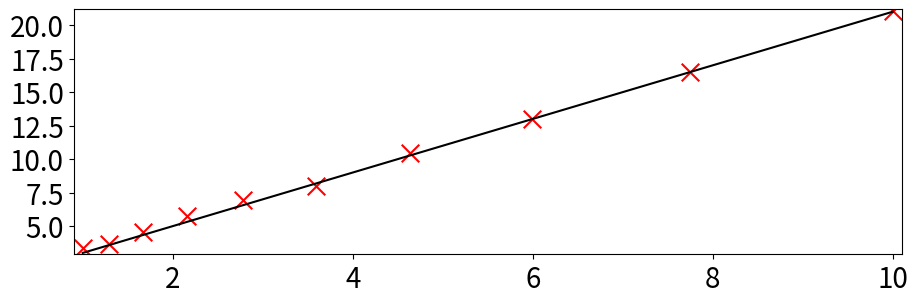

Reproduce this figure in Python.
# This code is to show how the relation of the number of samples and the knowledge 
# that we can get about the target function
import numpy as np
import matplotlib.pyplot as plt

# Define the first black box target function
def BlackBox_TF1(x):
    # Returns a value based on a normal distribution, influenced by the input x
    return np.random.normal(10 - 1. / (x + 0.1))

# Define the second black box target function
def BlackBox_TF2(x):
    # Returns the sine of x
    return np.sin(x)

# Define the third black box target function as a linear function
def BlackBox_TF3(x):
    # Returns a linear function of x (e.g., y = 2x + 1)
    return 2 * x + 1

# this to draw the target function
n_samples = 1000 
np.random.seed(0)
x = 10 ** np.linspace(0, 1, n_samples)

sampledpoints=10 ** np.linspace(0, 1, 10)
noise = np.random.normal(0,0.2,10)

# nonlinear TF
y = BlackBox_TF3(x)
y_withoutnoise = BlackBox_TF2(sampledpoints)
y_noisy = BlackBox_TF3(sampledpoints) + noise

fig = plt.figure(figsize=(9, 3.5))
fig.subplots_adjust(left=0.06, right=0.98, bottom=0.15, top=0.85, wspace=0.05)
plt.plot(x, y, c='k')
plt.scatter(sampledpoints, y_noisy, c='r', marker='x',s=160)
plt.scatter(sampledpoints, y_withoutnoise, c='b', marker='o', s=160)
plt.yticks(fontsize=20)
plt.xticks(fontsize=20)
plt.xlim(min(x)-0.1,max(x)+0.1)
plt.ylim(min(np.r_[y.reshape(-1,1),y_noisy.reshape(-1,1)])-0.1,max(np.r_[y.reshape(-1,1),y_noisy.reshape(-1,1)])+0.1)
plt.show()